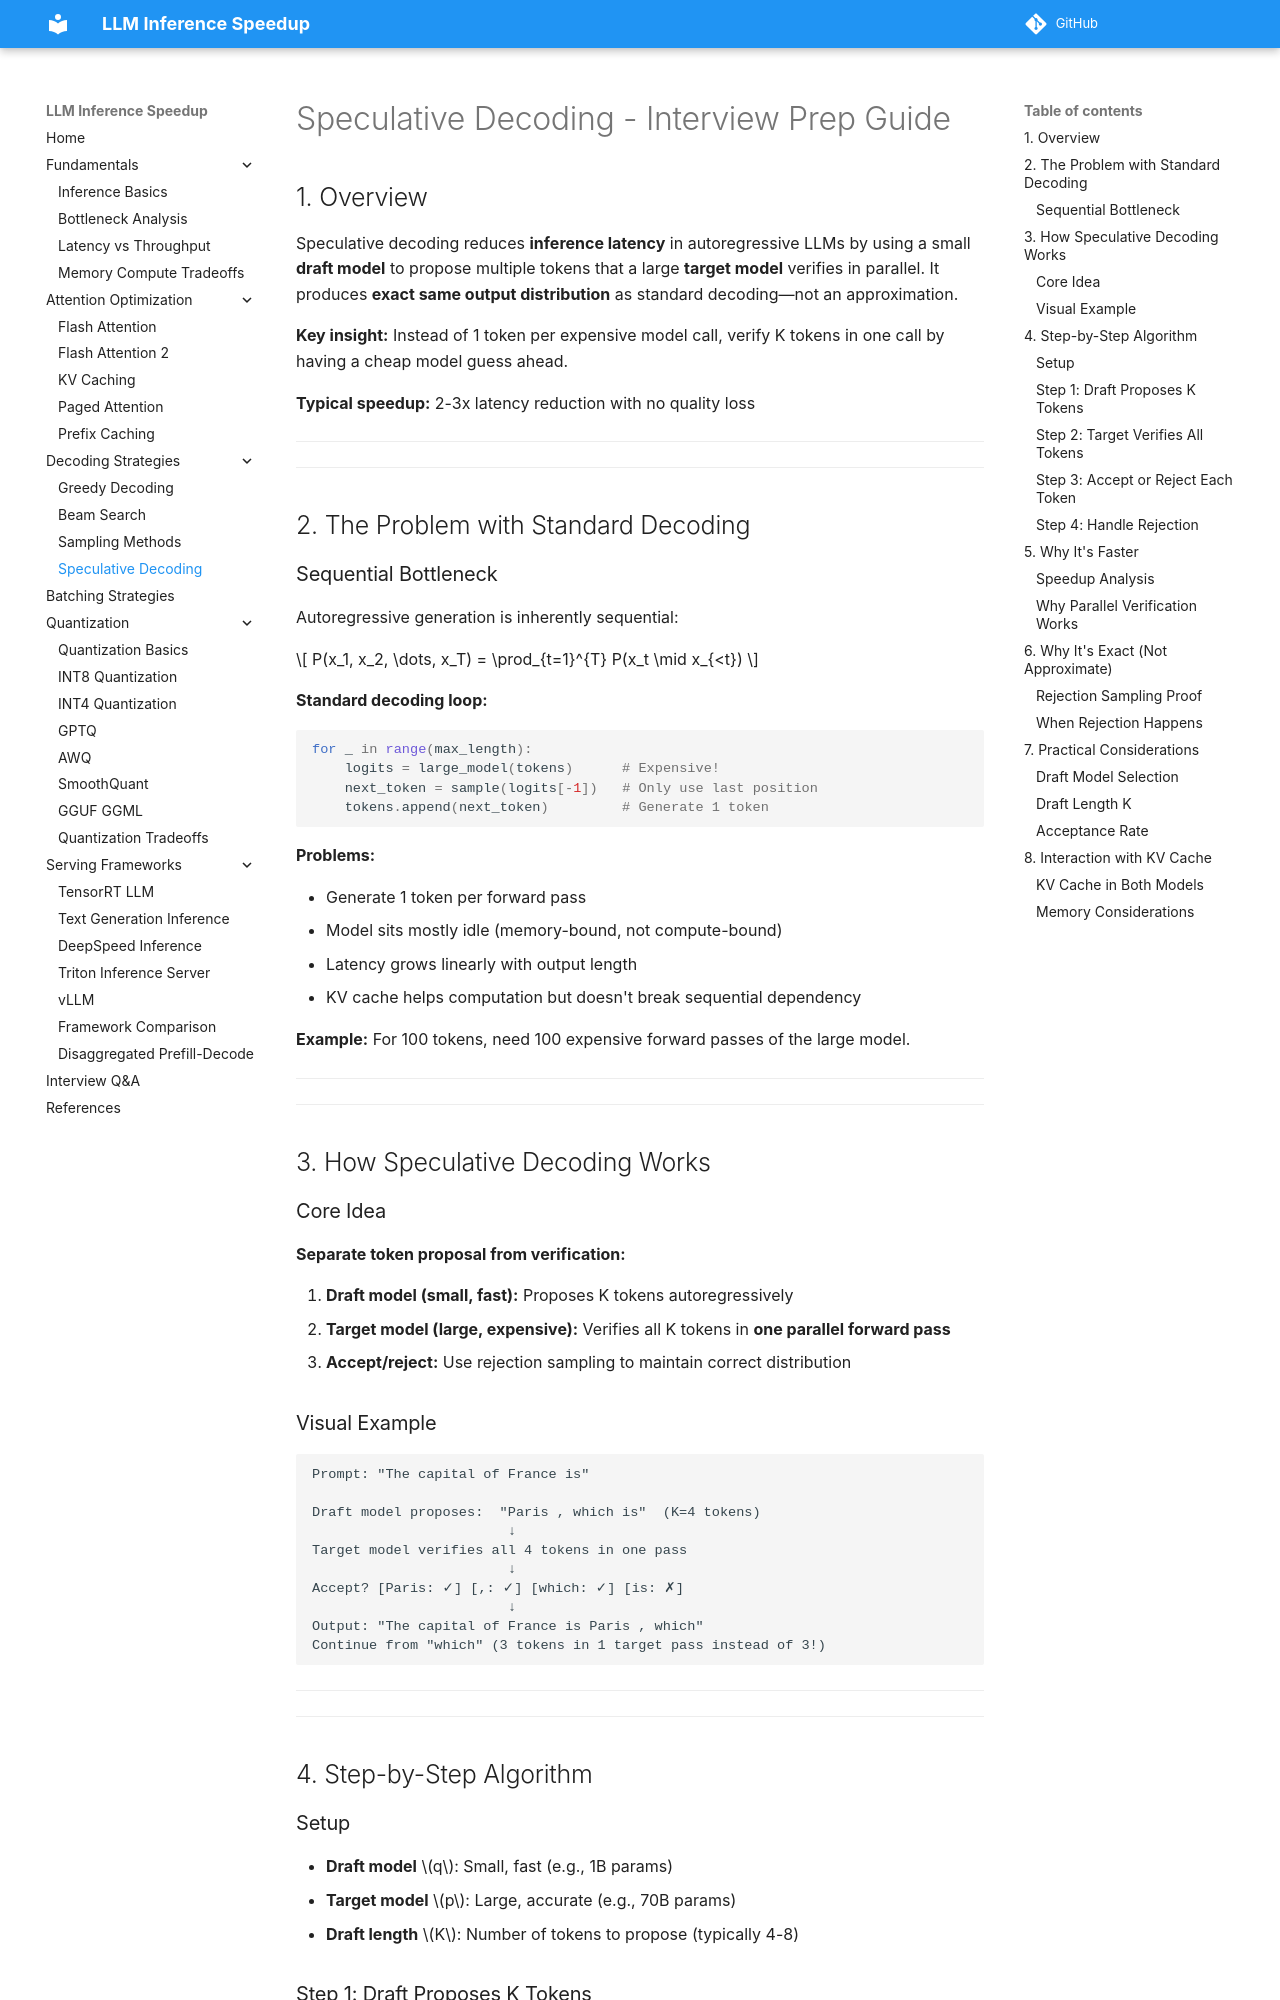

repository: saurabhiit2007/LLM-Inference-Speed · page: decoding_strategies/speculative_decoding/index.html · generator: mkdocs

# Speculative Decoding - Interview Prep Guide

## 1. Overview

Speculative decoding reduces **inference latency** in autoregressive LLMs by using a small **draft model** to propose multiple tokens that a large **target model** verifies in parallel. It produces **exact same output distribution** as standard decoding—not an approximation.

**Key insight:** Instead of 1 token per expensive model call, verify K tokens in one call by having a cheap model guess ahead.

**Typical speedup:** 2-3x latency reduction with no quality loss

---

---

## 2. The Problem with Standard Decoding

### Sequential Bottleneck

Autoregressive generation is inherently sequential:

$$
P(x_1, x_2, \dots, x_T) = \prod_{t=1}^{T} P(x_t \mid x_{<t})
$$

**Standard decoding loop:**
```python
for _ in range(max_length):
    logits = large_model(tokens)      # Expensive!
    next_token = sample(logits[-1])   # Only use last position
    tokens.append(next_token)         # Generate 1 token
```

**Problems:**

- Generate 1 token per forward pass
- Model sits mostly idle (memory-bound, not compute-bound)
- Latency grows linearly with output length
- KV cache helps computation but doesn't break sequential dependency

**Example:** For 100 tokens, need 100 expensive forward passes of the large model.

---

---

## 3. How Speculative Decoding Works

### Core Idea

**Separate token proposal from verification:**

1. **Draft model (small, fast):** Proposes K tokens autoregressively
2. **Target model (large, expensive):** Verifies all K tokens in **one parallel forward pass**
3. **Accept/reject:** Use rejection sampling to maintain correct distribution

### Visual Example

```
Prompt: "The capital of France is"

Draft model proposes:  "Paris , which is"  (K=4 tokens)
                        ↓
Target model verifies all 4 tokens in one pass
                        ↓
Accept? [Paris: ✓] [,: ✓] [which: ✓] [is: ✗]
                        ↓
Output: "The capital of France is Paris , which"
Continue from "which" (3 tokens in 1 target pass instead of 3!)
```

---

---

## 4. Step-by-Step Algorithm
